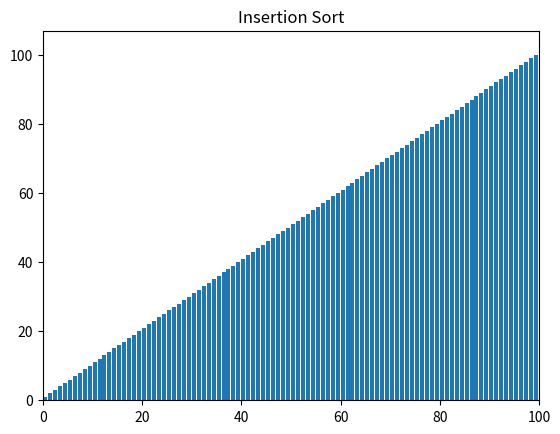

Write the Python code that produced this figure.
import random

#Create the array
numnums = 100

sortingMethod = "Insertion Sort"

array = [n for n in range (1,numnums+1)]
#print (array)
random.shuffle(array)
#print (array)

#mpld3
#Algorithms

def insertionSort(array):
    #works by having a sorted and unsorted half of the array. 
    #It picks up the first number in the unsorted half and works 
    #backwards from the sorted half to see where to slot it in, 
    #shifting the array up as it goes
    #average and worst complexity of O(n) but a best case of O(n)

    for index in range(1, len(array)):
        currentValue = array[index]
        currentPosition = index

        while currentPosition > 0 and array[currentPosition - 1] > currentValue:
            array[currentPosition] = array[currentPosition -1]
            currentPosition = currentPosition - 1
        array[currentPosition] = currentValue



def selectionSort(array):
    #works by having a sorted half and unsorted half of the array
    #takes the smallest number from the unsorted half and shoves it into the sorted half
    #Always O(n^2)

    for i in range(len(array)):
        index = i
        for j in range(i+1, len(array)):
            if array[j] < array[index]:
                index = j

        array[i], array[index] = array[index], array[i]



def bubbleSort(array):
    #works by picking up the largest number and swaping it to the back, 
    #comparing one by one which is greater
    #average and worst complexity of O(n) but a best case of O(n)

    n = len(array)
    for i in range(n):
        for j in range(0, n-i-1):
            if array[j] > array[j+1] :
                array[j], array[j+1] = array[j+1], array[j]



def mergeSort(array):
    #I UNDERSTAND THE THEORY WELL, NEED TO LOOK OVER IMPLEMENTATION MORE
    #beaks the array down into pairs, sorting each pairs
    #combines pairs and sorts
    #repeat the combination unitl you have the whole array
    #always O(nlog(n)) complexity

    mergeSortHelper(array, 0, len(array)-1)

def mergeSortHelper(arr,l,r):
    if l < r:
  
        # Same as (l+r)//2, but avoids overflow for
        # large l and h
        m = (l+(r-1))//2
  
        # Sort first and second halves
        mergeSortHelper(arr, l, m)
        mergeSortHelper(arr, m+1, r)
        merge(arr, l, m, r)
    return

def merge(arr, l, m, r):
    n1 = m - l + 1
    n2 = r- m
  
    # create temp arrays
    L = [0] * (n1)
    R = [0] * (n2)
  
    # Copy data to temp arrays L[] and R[]
    for i in range(0 , n1):
        L[i] = arr[l + i]
  
    for j in range(0 , n2):
        R[j] = arr[m + 1 + j]
  
    # Merge the temp arrays back into arr[l..r]
    i = 0     # Initial index of first subarray
    j = 0     # Initial index of second subarray
    k = l     # Initial index of merged subarray
  
    while i < n1 and j < n2 :
        if L[i] <= R[j]:
            arr[k] = L[i]
            i += 1
        else:
            arr[k] = R[j]
            j += 1
        k += 1
  
    # Copy the remaining elements of L[], if there
    # are any
    while i < n1:
        arr[k] = L[i]
        i += 1
        k += 1
  
    # Copy the remaining elements of R[], if there
    # are any
    while j < n2:
        arr[k] = R[j]
        j += 1
        k += 1


def heapSort(array):
    #NEED TO UNDERSTAND MORE
    #turns the array into a heap
    #sorts the heap into a max heap (every child is less than its parent)
    #removes the first node (largest num), and put the smallest node in its place
    #sort back into max heap and replace
    #always O(nlog(n)) complexity
    n = len(array)
 
    #Builds the maxHeap
    for i in range(n//2 - 1, -1, -1):
        heapify(array, n, i)
 
    #One by one extracts the parent node
    for i in range(n-1, 0, -1):
        array[i], array[0] = array[0], array[i]  # swap
        heapify(array, i, 0)

def heapify(array, n, i):
    #recursivly creates the maxHeap
    largest = i  # Initialize largest as root
    l = 2 * i + 1     # left = 2*i + 1
    r = 2 * i + 2     # right = 2*i + 2
 
    # See if left child of root exists and is
    # greater than root
    if l < n and array[largest] < array[l]:
        largest = l
 
    # See if right child of root exists and is
    # greater than root
    if r < n and array[largest] < array[r]:
        largest = r
 
    # Change root, if needed
    if largest != i:
        array[i], array[largest] = array[largest], array[i]  # swap
 
        # Heapify the root.
        heapify(array, n, largest)

 

def quickSort(array):
    #for ease of calling
    #worst case o(n^2) but average and best of O(nlog(n))
    quickSortHelper(array, 0, len(array)-1)

def quickSortHelper(array, start, end):
    #recursivly applies the partition function to sort the array 
    if start >= end:
        return

    p = partition(array, start, end)
    quickSortHelper(array, start, p-1)
    quickSortHelper(array, p+1, end)
    
def partition(array, start, end):
    #another quickSort Helper function
    #reorders the array around the partition value so that all elements 
    #less than the pivot come before the pivot
    #and all elements with values greater than the pivot come after it
    pivot = array[start]
    low = start + 1
    high = end

    while True:
        while low <= high and array[high] >= pivot:
            high = high - 1
        while low <= high and array[low] <= pivot:
            low = low + 1
        if low <= high:
            array[low], array[high] = array[high], array[low]
        else:
            break

    array[start], array[high] = array[high], array[start]

    return high




mergeSort(array)

for i in range (0, len(array)):
    print(array[i])


import time
import matplotlib.pyplot as plt
import matplotlib.animation as animation

if __name__ == "__main__":
    # Get user input to determine range of integers (1 to N) and desired
    # sorting method (algorithm).

    # Build and randomly shuffle list of integers.
    random.seed(time.time())

    # Get appropriate generator to supply to matplotlib FuncAnimation method.
    title = sortingMethod
    if sortingMethod == "Bubble Sort":
        generator = bubbleSort(array)
    elif sortingMethod == "Insertion Sort":
        generator = insertionSort(array)
    elif sortingMethod == "Merge Sort":
        generator = mergeSort(array)
    elif sortingMethod == "Quick Sort":
        generator = quickSort(array)
    elif sortingMethod == "Heap Sort":
        generator = heapSort(array)
    else:
        generator = selectionSort(array)

    # Initialize figure and axis.
    fig, ax = plt.subplots()
    ax.set_title(title)

    # Initialize a bar plot. Note that matplotlib.pyplot.bar() returns a
    # list of rectangles (with each bar in the bar plot corresponding
    # to one rectangle), which we store in bar_rects.
    bar_rects = ax.bar(range(len(array)), array, align="edge")

    # Set axis limits. Set y axis upper limit high enough that the tops of
    # the bars won't overlap with the text label.
    ax.set_xlim(0, numnums)
    ax.set_ylim(0, int(1.07 * numnums))

    # Place a text label in the upper-left corner of the plot to display
    # number of operations performed by the sorting algorithm (each "yield"
    # is treated as 1 operation).
    text = ax.text(0.02, 0.95, "", transform=ax.transAxes)

    # Define function update_fig() for use with matplotlib.pyplot.FuncAnimation().
    # To track the number of operations, i.e., iterations through which the
    # animation has gone, define a variable "iteration". This variable will
    # be passed to update_fig() to update the text label, and will also be
    # incremented in update_fig(). For this increment to be reflected outside
    # the function, we make "iteration" a list of 1 element, since lists (and
    # other mutable objects) are passed by reference (but an integer would be
    # passed by value).
    # NOTE: Alternatively, iteration could be re-declared within update_fig()
    # with the "global" keyword (or "nonlocal" keyword).
    iteration = [0]
    def update_fig(array, rects, iteration):
        for rect, val in zip(rects, array):
            rect.set_height(val)
        iteration[0] += 1
        text.set_text("# of operations: {}".format(iteration[0]))

    anim = animation.FuncAnimation(fig, func=update_fig,
        fargs=(bar_rects, iteration), frames=generator, interval=1,
        repeat=False)
    plt.show()